Image classification data set "Dataset" (rolfSnahre/KeyRec on GitHub). Class labels (2): key, no key.

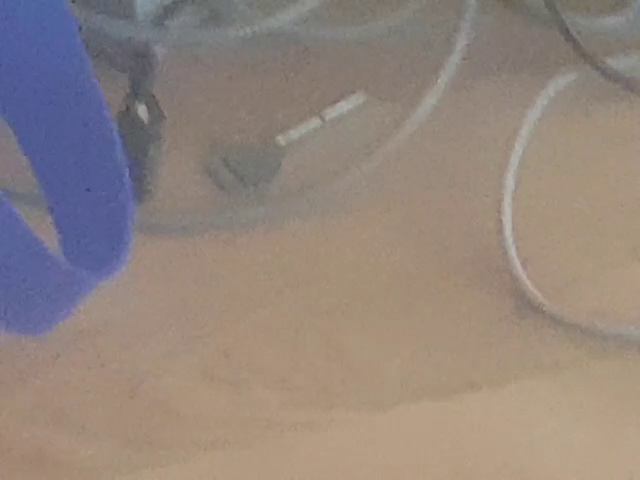
Label: key

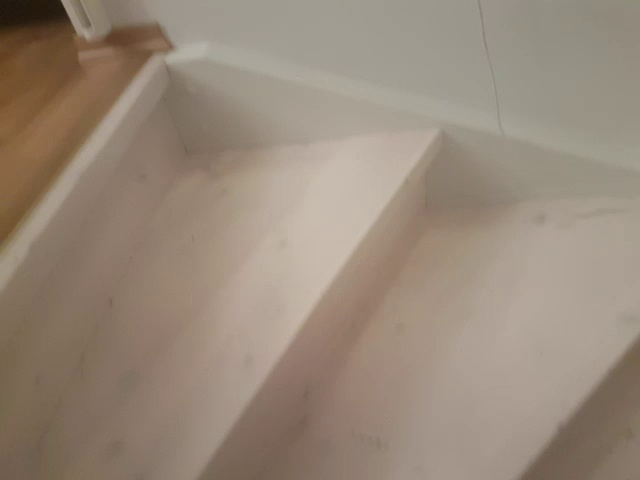
Label: no key

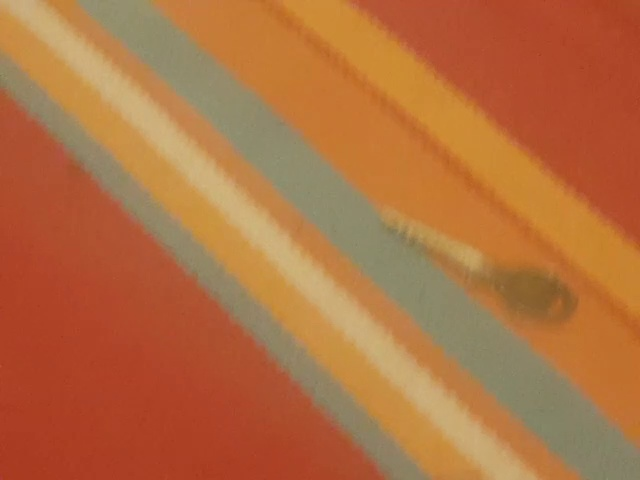
Label: key

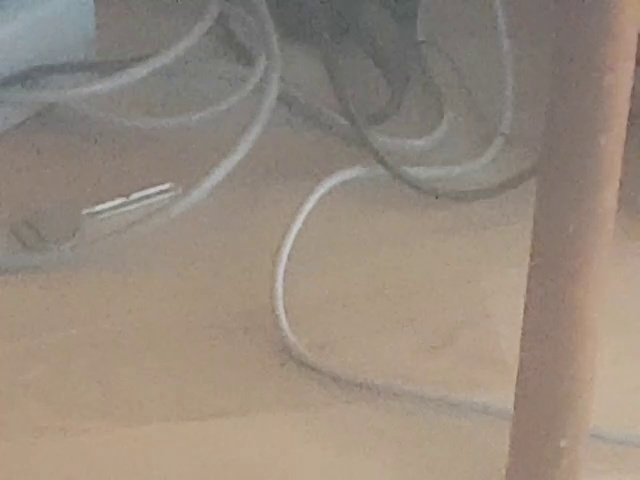
Label: key

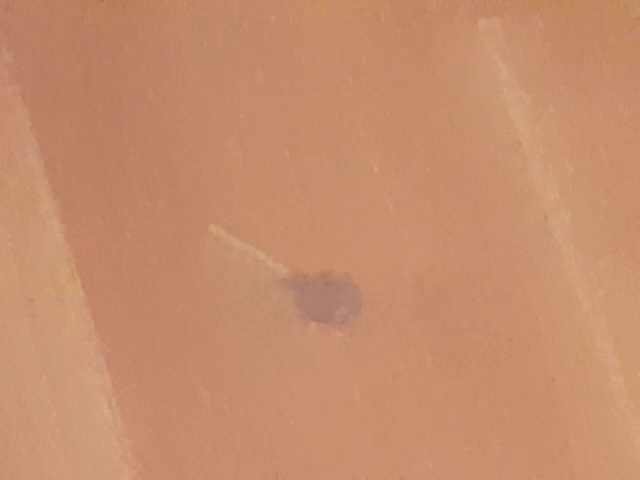
Label: no key

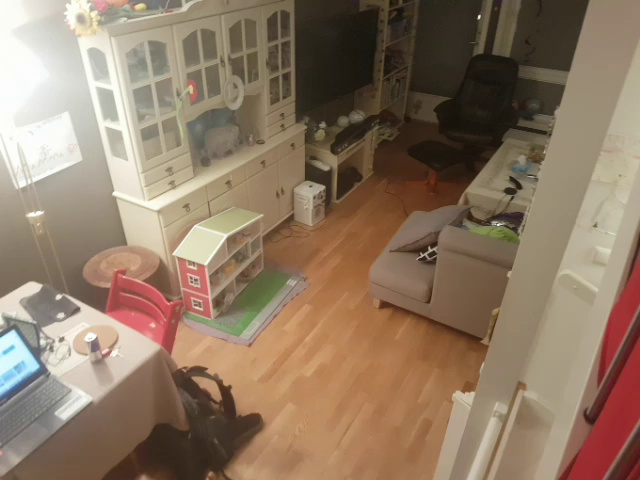
Label: no key
